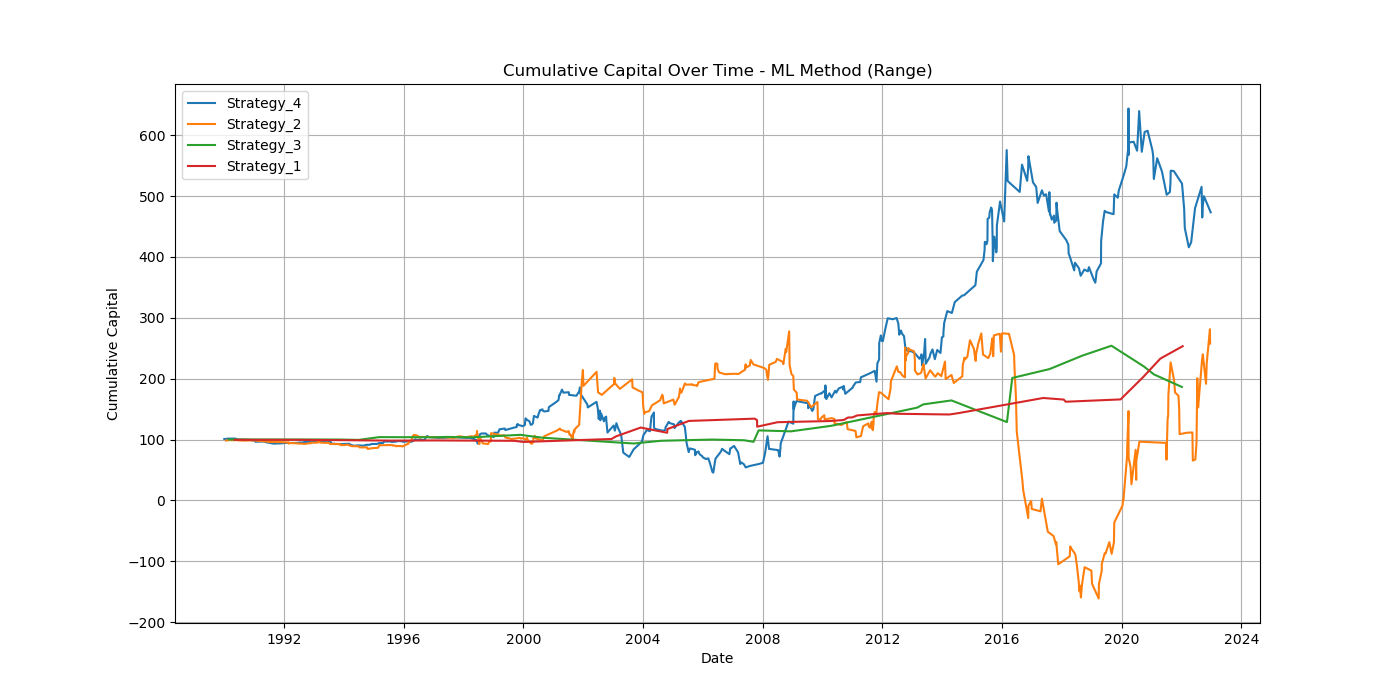

Source data for this figure (header and first rows):
Trade_ID, Strategy, Entry_Date, Exit_Date, Profit_Loss, Predicted_Confidence, Rescaled_Confidence, Allocated_Capital, Strat_Cum, Total_Cum
Strategy_4_T0, Strategy_4, 1990-01-03, 1990-01-03, 0.0125, 0.4595, -0.08098, 80.0, 101, 401.0
Strategy_2_T7, Strategy_2, 1990-01-23, 1990-01-23, -0.0185, 0.3056, -0.3887, 80.2, 98.52, 399.5
Strategy_4_T19, Strategy_4, 1990-02-12, 1990-02-12, 0.003, 0.4277, -0.1446, 79.9, 101.2, 399.8
Strategy_4_T23, Strategy_4, 1990-02-16, 1990-02-16, 0.007, 0.4481, -0.1038, 79.95, 101.8, 400.3
Strategy_3_T30, Strategy_3, 1990-02-27, 1990-02-27, 0.002, 0.5674, 0.1348, 80.06, 100.2, 400.5
Strategy_4_T37, Strategy_4, 1990-03-02, 1990-03-02, -0.0025, 0.5267, 0.0534, 80.1, 101.6, 400.3
Strategy_2_T39, Strategy_2, 1990-03-06, 1990-03-06, 0.0085, 0.4867, -0.02658, 80.06, 99.2, 401
Strategy_2_T81, Strategy_2, 1990-05-01, 1990-05-01, -0.0025, 0.5771, 0.1542, 80.19, 99, 400.8
Strategy_1_T87, Strategy_1, 1990-05-10, 1990-05-10, -0.0046, 0.4322, -0.1357, 80.15, 99.63, 400.4
Strategy_4_T93, Strategy_4, 1990-05-23, 1990-05-23, 0.0002, 0.3796, -0.2409, 80.08, 101.6, 400.4
Strategy_4_T95, Strategy_4, 1990-05-24, 1990-05-24, -0.0125, 0.4574, -0.08516, 80.08, 100.6, 399.4
Strategy_2_T99, Strategy_2, 1990-05-31, 1990-05-31, 0.0053, 0.5708, 0.1415, 79.88, 99.42, 399.8
Strategy_4_T107, Strategy_4, 1990-06-07, 1990-06-07, -0.005, 0.5487, 0.09737, 79.97, 100.2, 399.4
Strategy_2_T111, Strategy_2, 1990-06-13, 1990-06-13, -0.0075, 0.5679, 0.1358, 79.89, 98.82, 398.8
Strategy_4_T118, Strategy_4, 1990-06-21, 1990-06-21, -0.002, 0.4638, -0.07233, 79.77, 100.1, 398.7
Strategy_4_T132, Strategy_4, 1990-07-16, 1990-07-16, -0.0005, 0.4058, -0.1883, 79.73, 100, 398.6
Strategy_2_T149, Strategy_2, 1990-09-04, 1990-09-04, -0.006, 0.3737, -0.2527, 79.73, 98.34, 398.1
Strategy_4_T172, Strategy_4, 1990-10-02, 1990-10-02, -0.006, 0.4075, -0.185, 79.63, 99.54, 397.7
Strategy_4_T180, Strategy_4, 1990-10-16, 1990-10-16, 0.003, 0.441, -0.1181, 79.53, 99.78, 397.9
Strategy_2_T217, Strategy_2, 1990-12-24, 1990-12-24, 0.005, 0.6733, 0.3466, 79.58, 98.74, 398.3
Strategy_2_T221, Strategy_2, 1990-12-26, 1990-12-26, 0.0, 0.497, -0.006027, 79.66, 98.74, 398.3
Strategy_2_T222, Strategy_2, 1990-12-27, 1990-12-27, 0.0, 0.4398, -0.1205, 79.66, 98.74, 398.3
Strategy_4_T229, Strategy_4, 1991-01-08, 1991-01-08, -0.018, 0.5143, 0.02867, 79.66, 98.34, 396.9
Strategy_4_T234, Strategy_4, 1991-01-14, 1991-01-14, -0.01, 0.4602, -0.07952, 79.37, 97.55, 396.1
Strategy_4_T239, Strategy_4, 1991-01-18, 1991-01-18, -0.0135, 0.4052, -0.1895, 79.22, 96.48, 395
Strategy_4_T248, Strategy_4, 1991-02-15, 1991-02-15, 0.001, 0.4269, -0.1461, 79, 96.56, 395.1
Strategy_2_T251, Strategy_2, 1991-02-19, 1991-02-19, -0.0115, 0.3961, -0.2078, 79.02, 97.83, 394.2
Strategy_2_T257, Strategy_2, 1991-02-26, 1991-02-26, -0.001, 0.4998, -0.0004184, 78.84, 97.75, 394.1
Strategy_2_T265, Strategy_2, 1991-03-05, 1991-03-05, -0.005, 0.5176, 0.03522, 78.82, 97.36, 393.7
Strategy_2_T274, Strategy_2, 1991-03-15, 1991-03-15, 0.0035, 0.5805, 0.1611, 78.74, 97.63, 394
Strategy_2_T286, Strategy_2, 1991-03-26, 1991-03-26, 0.006, 0.494, -0.01207, 78.8, 98.11, 394.5
Strategy_2_T291, Strategy_2, 1991-03-29, 1991-03-29, 0.0, 0.6237, 0.2474, 78.89, 98.11, 394.5
Strategy_2_T315, Strategy_2, 1991-05-01, 1991-05-01, -0.015, 0.5233, 0.04654, 78.89, 96.92, 393.3
Strategy_4_T319, Strategy_4, 1991-05-06, 1991-05-06, 0.005, 0.5206, 0.04116, 78.65, 96.95, 393.7
Strategy_4_T333, Strategy_4, 1991-05-21, 1991-05-21, -0.0134, 0.5609, 0.1217, 78.73, 95.9, 392.6
Strategy_2_T334, Strategy_2, 1991-05-22, 1991-05-22, 0.0, 0.4315, -0.137, 78.52, 96.92, 392.6
Strategy_2_T353, Strategy_2, 1991-06-13, 1991-06-13, 0.013, 0.5223, 0.04457, 78.52, 97.94, 393.6
Strategy_2_T360, Strategy_2, 1991-06-19, 1991-06-19, -0.0215, 0.4524, -0.0952, 78.73, 96.25, 391.9
Strategy_4_T411, Strategy_4, 1991-08-28, 1991-08-28, -0.0325, 0.4389, -0.1222, 78.39, 93.35, 389.4
Strategy_2_T416, Strategy_2, 1991-09-03, 1991-09-03, -0.003, 0.4921, -0.01587, 77.88, 96.02, 389.2
Strategy_4_T448, Strategy_4, 1991-10-25, 1991-10-25, 0.0025, 0.5154, 0.0308, 77.83, 93.54, 389.4
Strategy_4_T474, Strategy_4, 1991-12-05, 1991-12-05, 0.004, 0.4499, -0.1001, 77.87, 93.85, 389.7
Strategy_4_T487, Strategy_4, 1992-01-08, 1992-01-08, 0.0075, 0.3366, -0.3268, 77.93, 94.44, 390.2
Strategy_2_T496, Strategy_2, 1992-01-16, 1992-01-16, -0.005, 0.5222, 0.04442, 78.05, 95.63, 389.9
Strategy_2_T513, Strategy_2, 1992-02-03, 1992-02-03, -0.004, 0.4802, -0.03969, 77.97, 95.32, 389.5
Strategy_2_T532, Strategy_2, 1992-02-24, 1992-02-24, 0.0045, 0.5439, 0.08784, 77.91, 95.67, 389.9
Strategy_2_T538, Strategy_2, 1992-02-28, 1992-02-28, -0.0285, 0.5785, 0.157, 77.98, 93.44, 387.7
Strategy_2_T540, Strategy_2, 1992-03-03, 1992-03-03, 0.002, 0.4877, -0.02469, 77.53, 93.6, 387.8
Strategy_2_T550, Strategy_2, 1992-03-11, 1992-03-11, 0.009, 0.579, 0.158, 77.57, 94.3, 388.5
Strategy_2_T563, Strategy_2, 1992-03-24, 1992-03-24, 0.0016, 0.5428, 0.08557, 77.71, 94.42, 388.7
Strategy_2_T564, Strategy_2, 1992-03-25, 1992-03-25, -0.0026, 0.3438, -0.3125, 77.73, 94.22, 388.4
Strategy_2_T582, Strategy_2, 1992-04-20, 1992-04-20, 0.0, 0.4515, -0.09705, 77.69, 94.22, 388.4
Strategy_1_T592, Strategy_1, 1992-05-04, 1992-05-04, 0.0, 0.5062, 0.01248, 77.69, 99.63, 388.4
Strategy_4_T601, Strategy_4, 1992-05-22, 1992-05-22, 0.0027, 0.4547, -0.09056, 77.69, 94.65, 388.7
Strategy_4_T604, Strategy_4, 1992-05-28, 1992-05-28, -0.002, 0.366, -0.2679, 77.73, 94.49, 388.5
Strategy_4_T624, Strategy_4, 1992-07-21, 1992-07-21, 0.011, 0.3797, -0.2407, 77.7, 95.35, 389.4
Strategy_4_T637, Strategy_4, 1992-07-30, 1992-07-30, -0.0039, 0.3972, -0.2055, 77.87, 95.04, 389.1
Strategy_4_T653, Strategy_4, 1992-08-13, 1992-08-13, 0.001, 0.4642, -0.07162, 77.81, 95.12, 389.1
Strategy_2_T675, Strategy_2, 1992-09-15, 1992-09-15, -0.0169, 0.5785, 0.157, 77.83, 92.9, 387.8
Strategy_4_T678, Strategy_4, 1992-09-17, 1992-09-17, 0.015, 0.5336, 0.06725, 77.56, 96.29, 389
... 867 more rows
